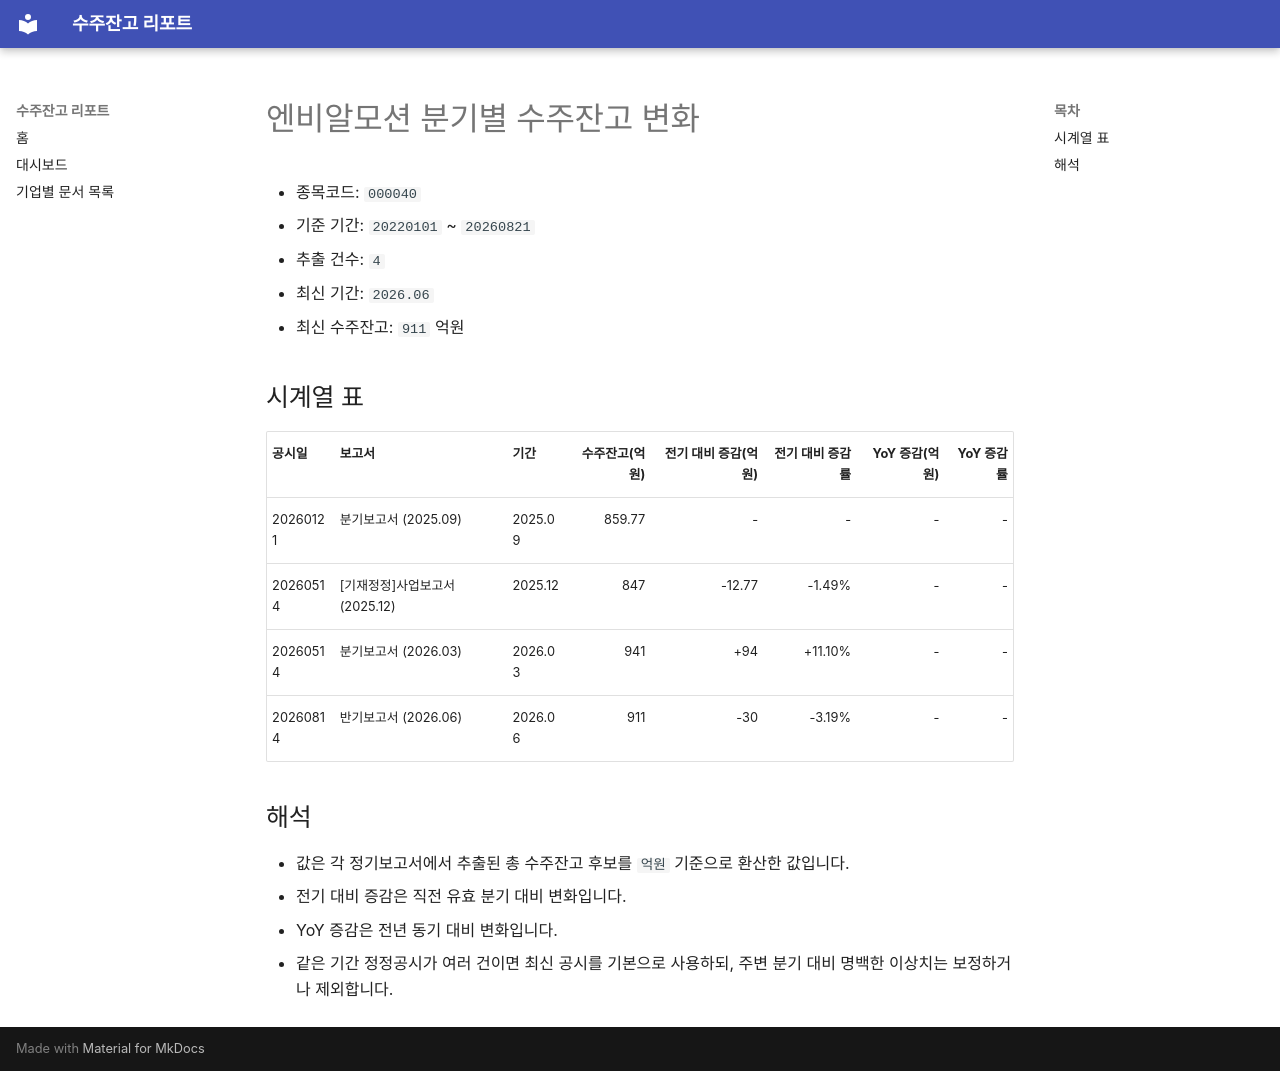

repository: agent-jaden/order-backlog-dashboard · page: companies/엔비알모션_수주잔고(000040)/index.html · generator: mkdocs

# 엔비알모션 분기별 수주잔고 변화

- 종목코드: `000040`
- 기준 기간: `20220101` ~ `20260821`
- 추출 건수: `4`
- 최신 기간: `2026.06`
- 최신 수주잔고: `911` 억원

## 시계열 표

| 공시일 | 보고서 | 기간 | 수주잔고(억원) | 전기 대비 증감(억원) | 전기 대비 증감률 | YoY 증감(억원) | YoY 증감률 |
| --- | --- | --- | ---: | ---: | ---: | ---: | ---: |
| 20260121 | 분기보고서 (2025.09) | 2025.09 | 859.77 | - | - | - | - |
| 20260514 | [기재정정]사업보고서 (2025.12) | 2025.12 | 847 | -12.77 | -1.49% | - | - |
| 20260514 | 분기보고서 (2026.03) | 2026.03 | 941 | +94 | +11.10% | - | - |
| 20260814 | 반기보고서 (2026.06) | 2026.06 | 911 | -30 | -3.19% | - | - |

## 해석

- 값은 각 정기보고서에서 추출된 총 수주잔고 후보를 `억원` 기준으로 환산한 값입니다.
- 전기 대비 증감은 직전 유효 분기 대비 변화입니다.
- YoY 증감은 전년 동기 대비 변화입니다.
- 같은 기간 정정공시가 여러 건이면 최신 공시를 기본으로 사용하되, 주변 분기 대비 명백한 이상치는 보정하거나 제외합니다.
